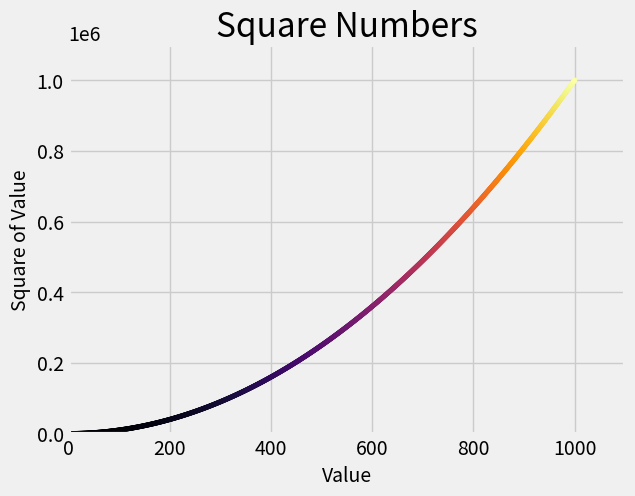

This chart was generated by the following Python code:
import matplotlib.pyplot as plt

x_values = range(1, 1001)
y_values = [x**2 for x in x_values]

# print(plt.style.available)
plt.style.use('fivethirtyeight')
fig, ax = plt.subplots()

ax.scatter(x_values, y_values, c=y_values, cmap=plt.cm.inferno, s=10)

# Set chart title and label axes.
ax.set_title("Square Numbers", fontsize=24)
ax.set_xlabel("Value", fontsize=14)
ax.set_ylabel("Square of Value", fontsize=14)

# Set size of tick labels.
ax.tick_params(axis='both', which='major', labelsize=14)

# Set the range for each axis.
ax.axis([0, 1100, 0, 1100000])

plt.show()
